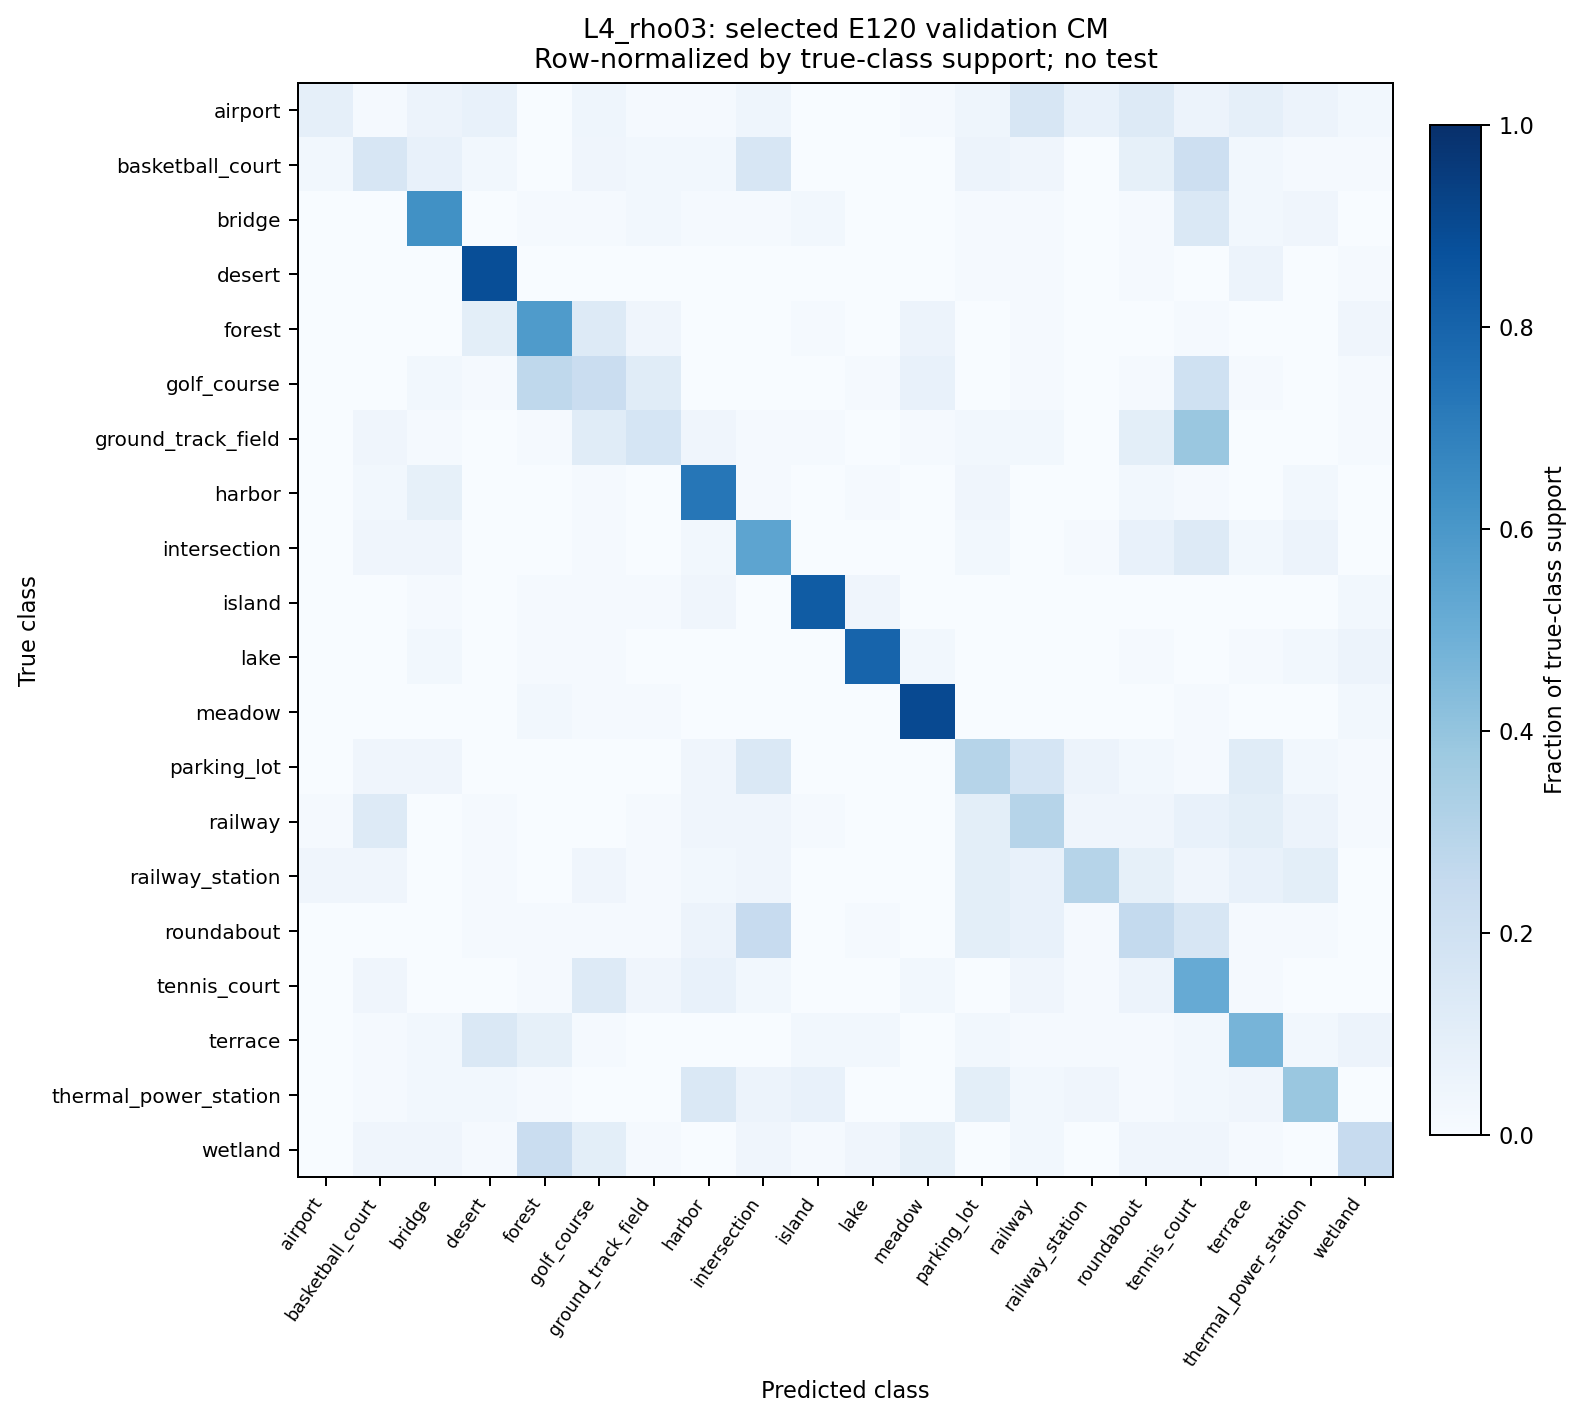

Data behind this chart, as committed beside it:
class_true, support, airport, basketball_court, bridge, desert, forest, golf_course, ground_track_field, harbor, intersection, island, lake, meadow, parking_lot, railway, railway_station, roundabout, tennis_court, terrace, thermal_power_station, wetland
airport, 69, 6, 1, 4, 5, 0, 3, 1, 1, 3, 0, 0, 1, 3, 11, 5, 9, 4, 6, 4, 2
basketball_court, 70, 2, 11, 5, 2, 0, 3, 2, 2, 11, 0, 0, 0, 4, 3, 0, 6, 15, 2, 1, 1
bridge, 70, 0, 0, 44, 0, 1, 1, 2, 1, 1, 2, 0, 0, 1, 1, 0, 1, 10, 2, 3, 0
desert, 70, 0, 0, 0, 62, 0, 0, 0, 0, 0, 0, 0, 0, 1, 1, 0, 1, 0, 4, 0, 1
forest, 70, 0, 0, 0, 7, 41, 9, 3, 0, 0, 1, 0, 4, 0, 1, 0, 0, 1, 0, 0, 3
golf_course, 70, 0, 0, 2, 1, 19, 16, 8, 0, 0, 0, 1, 5, 0, 1, 0, 1, 14, 1, 0, 1
ground_track_field, 70, 0, 3, 1, 0, 1, 8, 12, 3, 1, 1, 0, 1, 2, 2, 0, 7, 27, 0, 0, 1
harbor, 70, 0, 2, 6, 0, 0, 1, 0, 51, 1, 0, 1, 0, 3, 0, 0, 2, 1, 0, 2, 0
intersection, 70, 0, 3, 3, 0, 0, 1, 0, 2, 38, 0, 0, 0, 2, 0, 1, 5, 9, 2, 4, 0
island, 70, 0, 0, 1, 0, 1, 1, 1, 3, 0, 58, 3, 0, 0, 0, 0, 0, 0, 0, 0, 2
lake, 70, 0, 0, 2, 0, 1, 1, 0, 0, 0, 0, 56, 2, 0, 0, 0, 1, 0, 1, 2, 4
meadow, 70, 0, 0, 0, 0, 2, 1, 1, 0, 0, 0, 0, 63, 0, 0, 0, 0, 1, 0, 0, 2
parking_lot, 70, 0, 3, 3, 0, 0, 0, 0, 3, 10, 0, 0, 0, 21, 12, 4, 2, 1, 8, 2, 1
railway, 70, 1, 9, 0, 1, 0, 0, 1, 3, 3, 1, 0, 0, 7, 21, 3, 3, 5, 7, 4, 1
railway_station, 70, 3, 3, 0, 1, 0, 3, 1, 2, 3, 0, 0, 0, 7, 5, 21, 6, 3, 5, 7, 0
roundabout, 70, 0, 0, 0, 1, 1, 1, 1, 4, 17, 0, 1, 0, 7, 5, 1, 18, 11, 1, 1, 0
tennis_court, 70, 0, 3, 0, 0, 1, 9, 3, 5, 2, 0, 0, 2, 0, 3, 1, 4, 36, 1, 0, 0
terrace, 70, 0, 1, 2, 10, 6, 1, 0, 0, 0, 2, 2, 0, 2, 1, 1, 1, 2, 33, 2, 4
thermal_power_station, 70, 0, 1, 2, 2, 1, 0, 0, 10, 4, 5, 0, 0, 7, 2, 3, 1, 2, 3, 27, 0
wetland, 70, 0, 3, 3, 1, 16, 7, 1, 0, 3, 1, 3, 6, 0, 2, 0, 3, 3, 1, 0, 17
